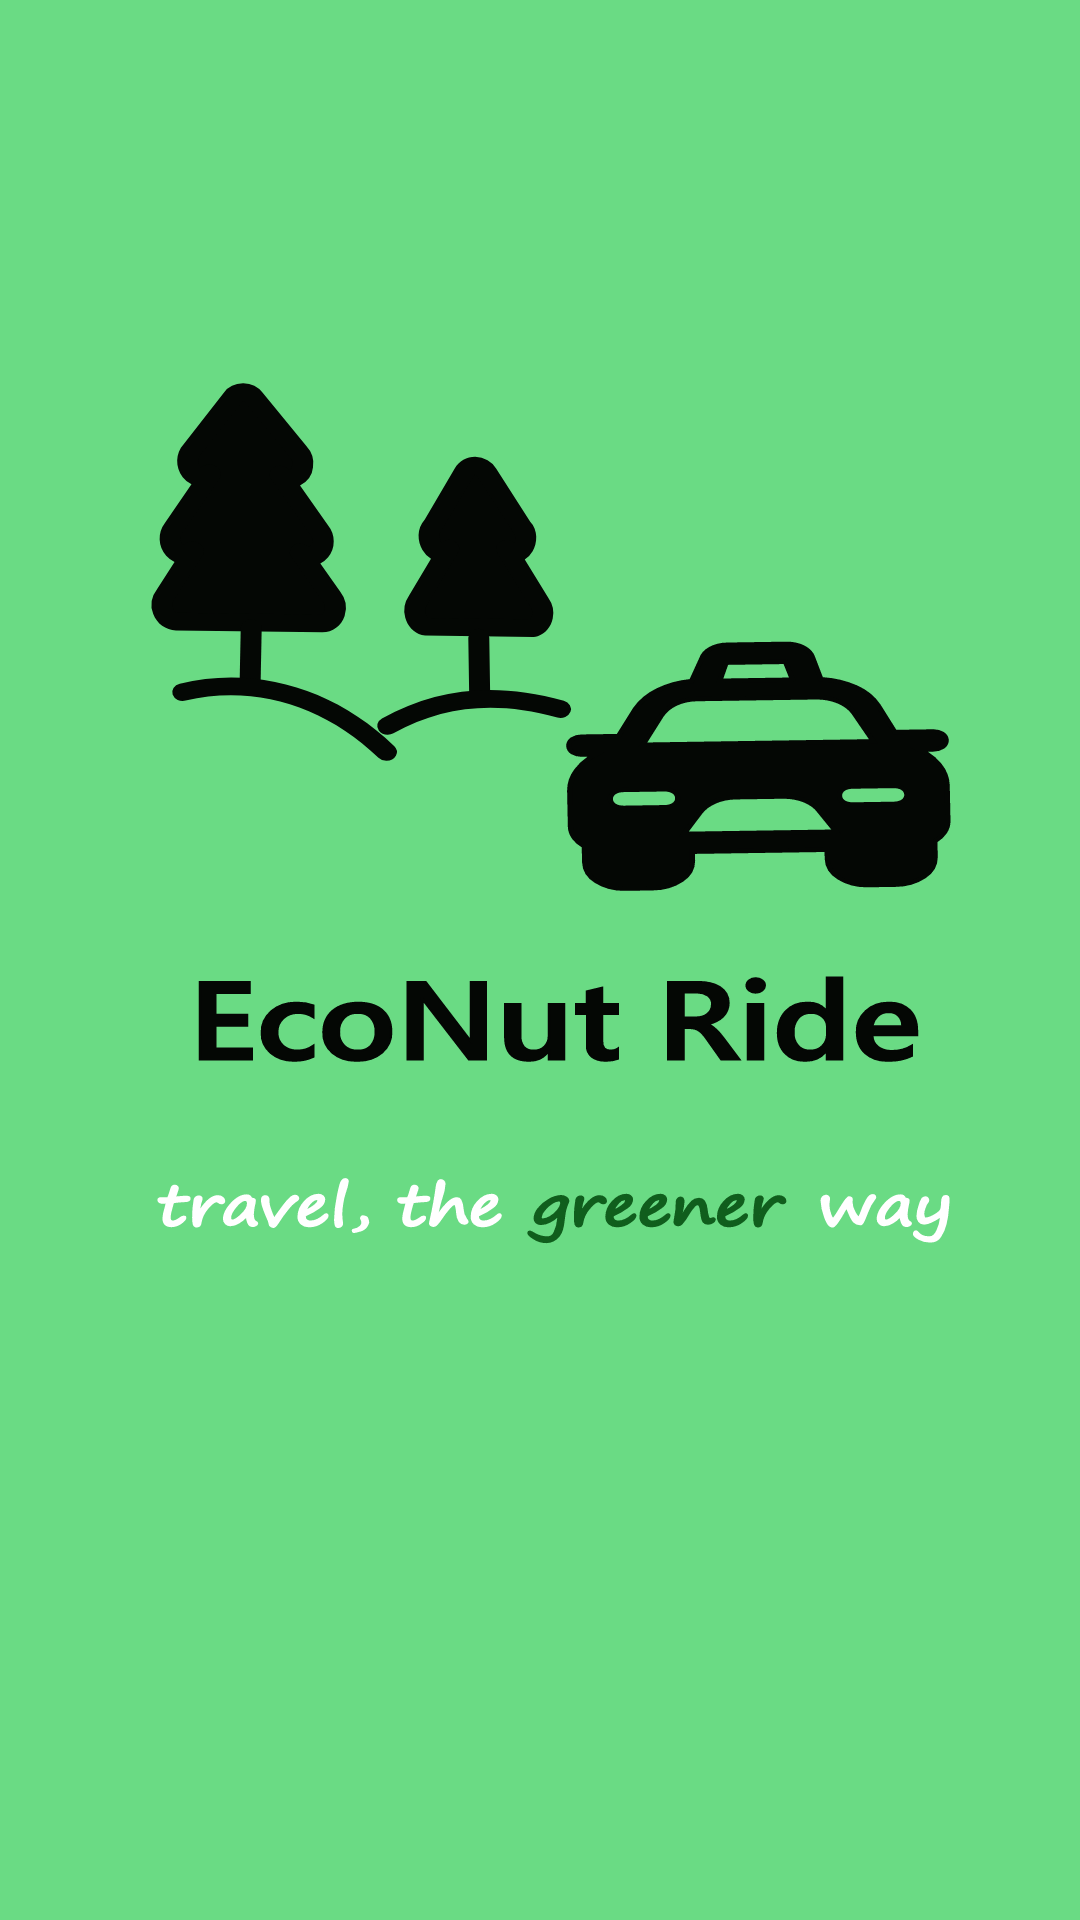

Write the Android layout XML for this screen, with the resource values it uses.
<!-- AndroidManifest.xml: application theme Theme.EcoNutRide -->
<!-- res/layout/activity_splashcreen.xml -->
<?xml version="1.0" encoding="utf-8"?>
<androidx.constraintlayout.widget.ConstraintLayout xmlns:android="http://schemas.android.com/apk/res/android"
    xmlns:app="http://schemas.android.com/apk/res-auto"
    xmlns:tools="http://schemas.android.com/tools"
    android:layout_width="match_parent"
    android:layout_height="match_parent"
    android:noHistory="true"
    android:screenOrientation = "portrait"
    tools:context=".splashscreen"
    android:background="@drawable/ic_splashscreen"/>
<!-- resources referenced by this layout -->
<resources>
  <!-- drawable ic_splashscreen: vector/xml drawable (drawable, 60704 chars, omitted) -->
  <style name="Theme.EcoNutRide" parent="Theme.MaterialComponents.DayNight.DarkActionBar">
          
          <item name="colorPrimary">@color/purple_500</item>
          <item name="colorPrimaryVariant">@color/purple_700</item>
          <item name="colorOnPrimary">@color/white</item>
          
          <item name="colorSecondary">@color/teal_200</item>
          <item name="colorSecondaryVariant">@color/teal_700</item>
          <item name="colorOnSecondary">@color/black</item>
          
          <item name="android:statusBarColor" tools:targetApi="l">?attr/colorPrimaryVariant</item>
          
      </style>
  <!-- not gathered from this repository: default colours our renderer supplied (Android Studio template values) -->
  <color name="purple_500">#FF6200EE</color>
  <color name="purple_700">#FF3700B3</color>
  <color name="teal_200">#FF03DAC5</color>
  <color name="teal_700">#FF018786</color>
  <color name="black">#FF000000</color>
  <color name="white">#FFFFFFFF</color>
</resources>
